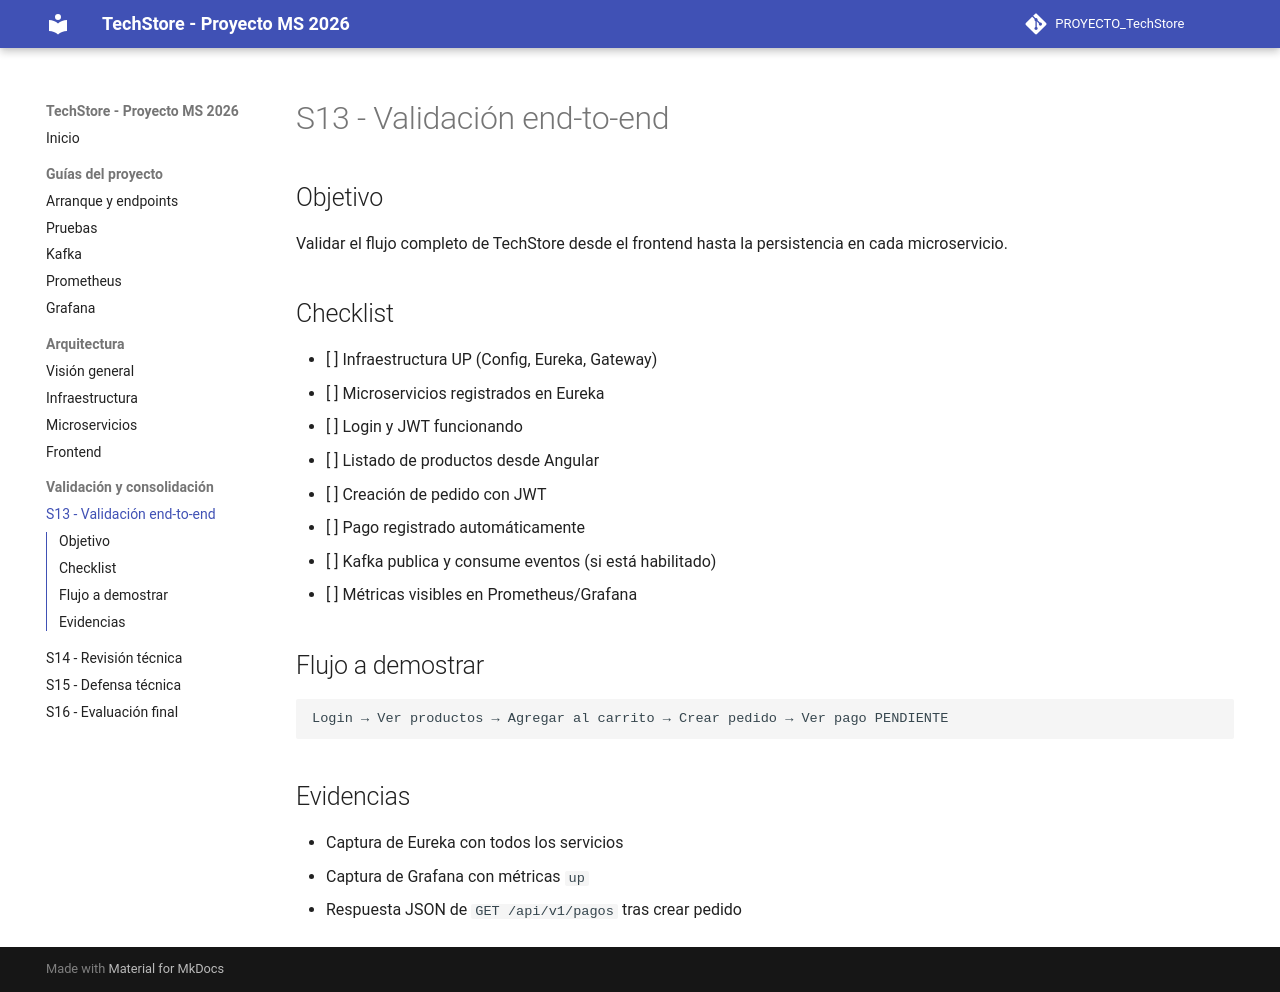

repository: Deysi123-lab/PROYECTO_TechStore · page: sesiones/s13-validacion/index.html · generator: mkdocs

# S13 - Validación end-to-end

## Objetivo

Validar el flujo completo de TechStore desde el frontend hasta la persistencia en cada microservicio.

## Checklist

- [ ] Infraestructura UP (Config, Eureka, Gateway)
- [ ] Microservicios registrados en Eureka
- [ ] Login y JWT funcionando
- [ ] Listado de productos desde Angular
- [ ] Creación de pedido con JWT
- [ ] Pago registrado automáticamente
- [ ] Kafka publica y consume eventos (si está habilitado)
- [ ] Métricas visibles en Prometheus/Grafana

## Flujo a demostrar

```text
Login → Ver productos → Agregar al carrito → Crear pedido → Ver pago PENDIENTE
```

## Evidencias

- Captura de Eureka con todos los servicios
- Captura de Grafana con métricas `up`
- Respuesta JSON de `GET /api/v1/pagos` tras crear pedido
